Photos from the image-classification dataset "monkey-detection" in the GitHub repository ellail-mardi/monkey-detection. Its 2 classes are: thermal, visual.

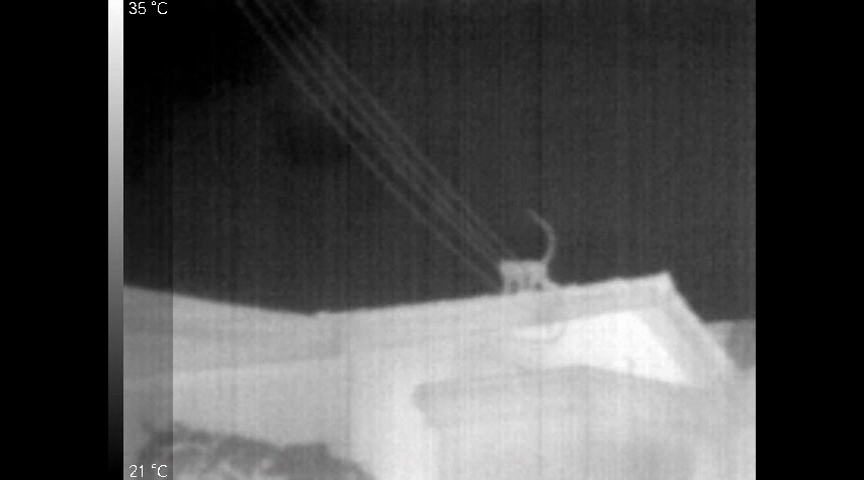
Label: thermal

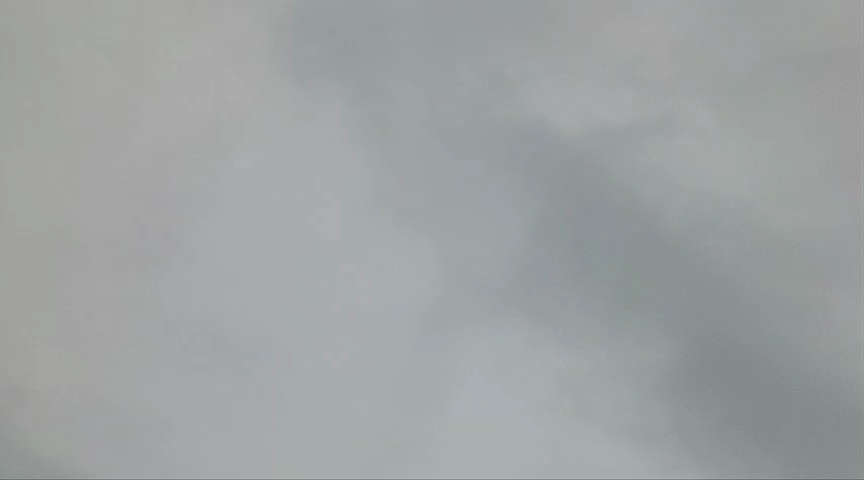
Label: visual

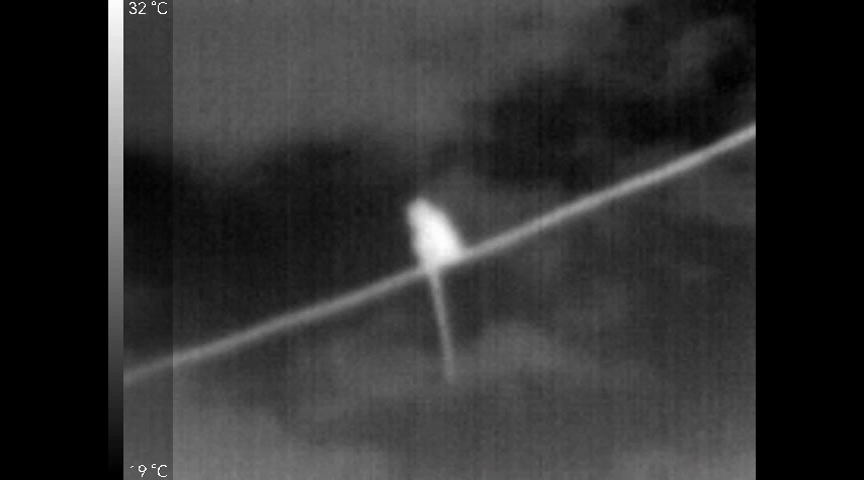
Label: thermal

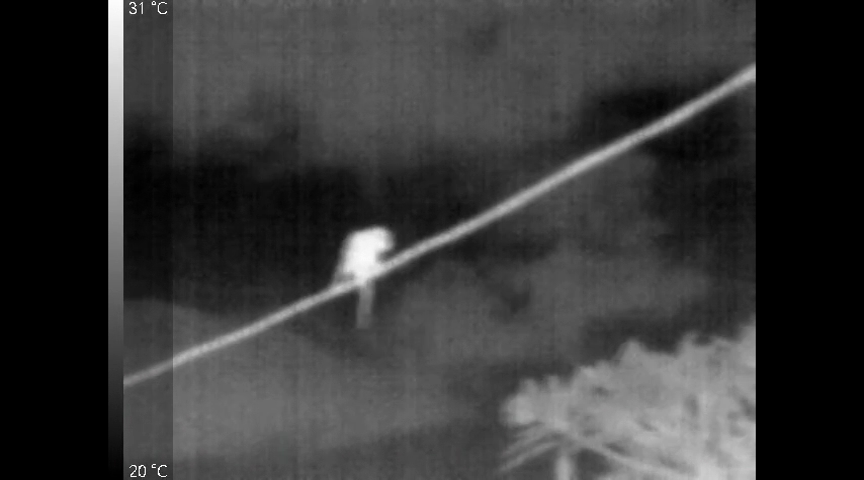
Label: thermal

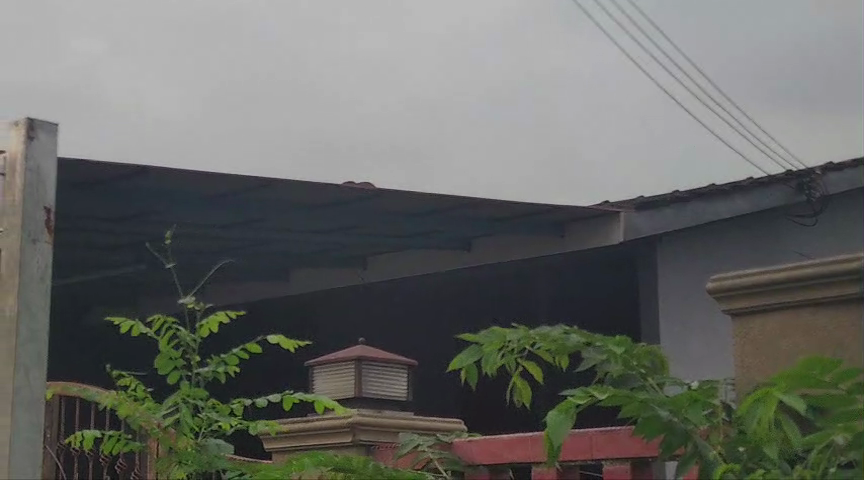
Label: visual

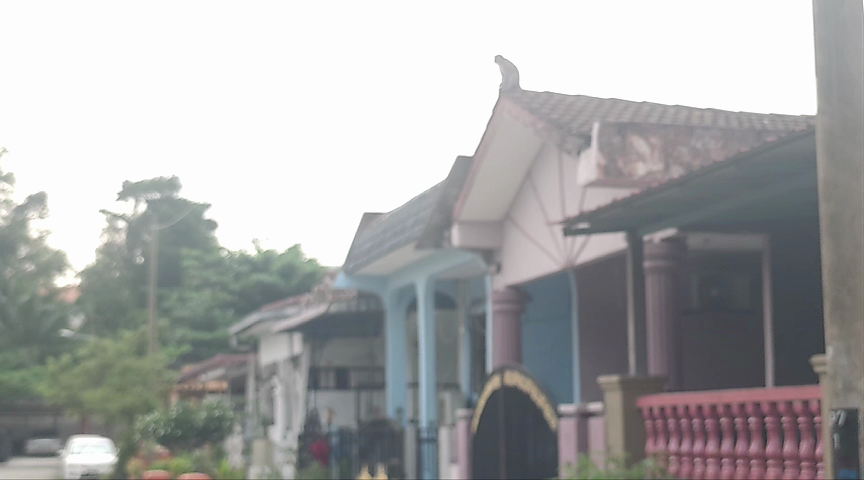
Label: visual
